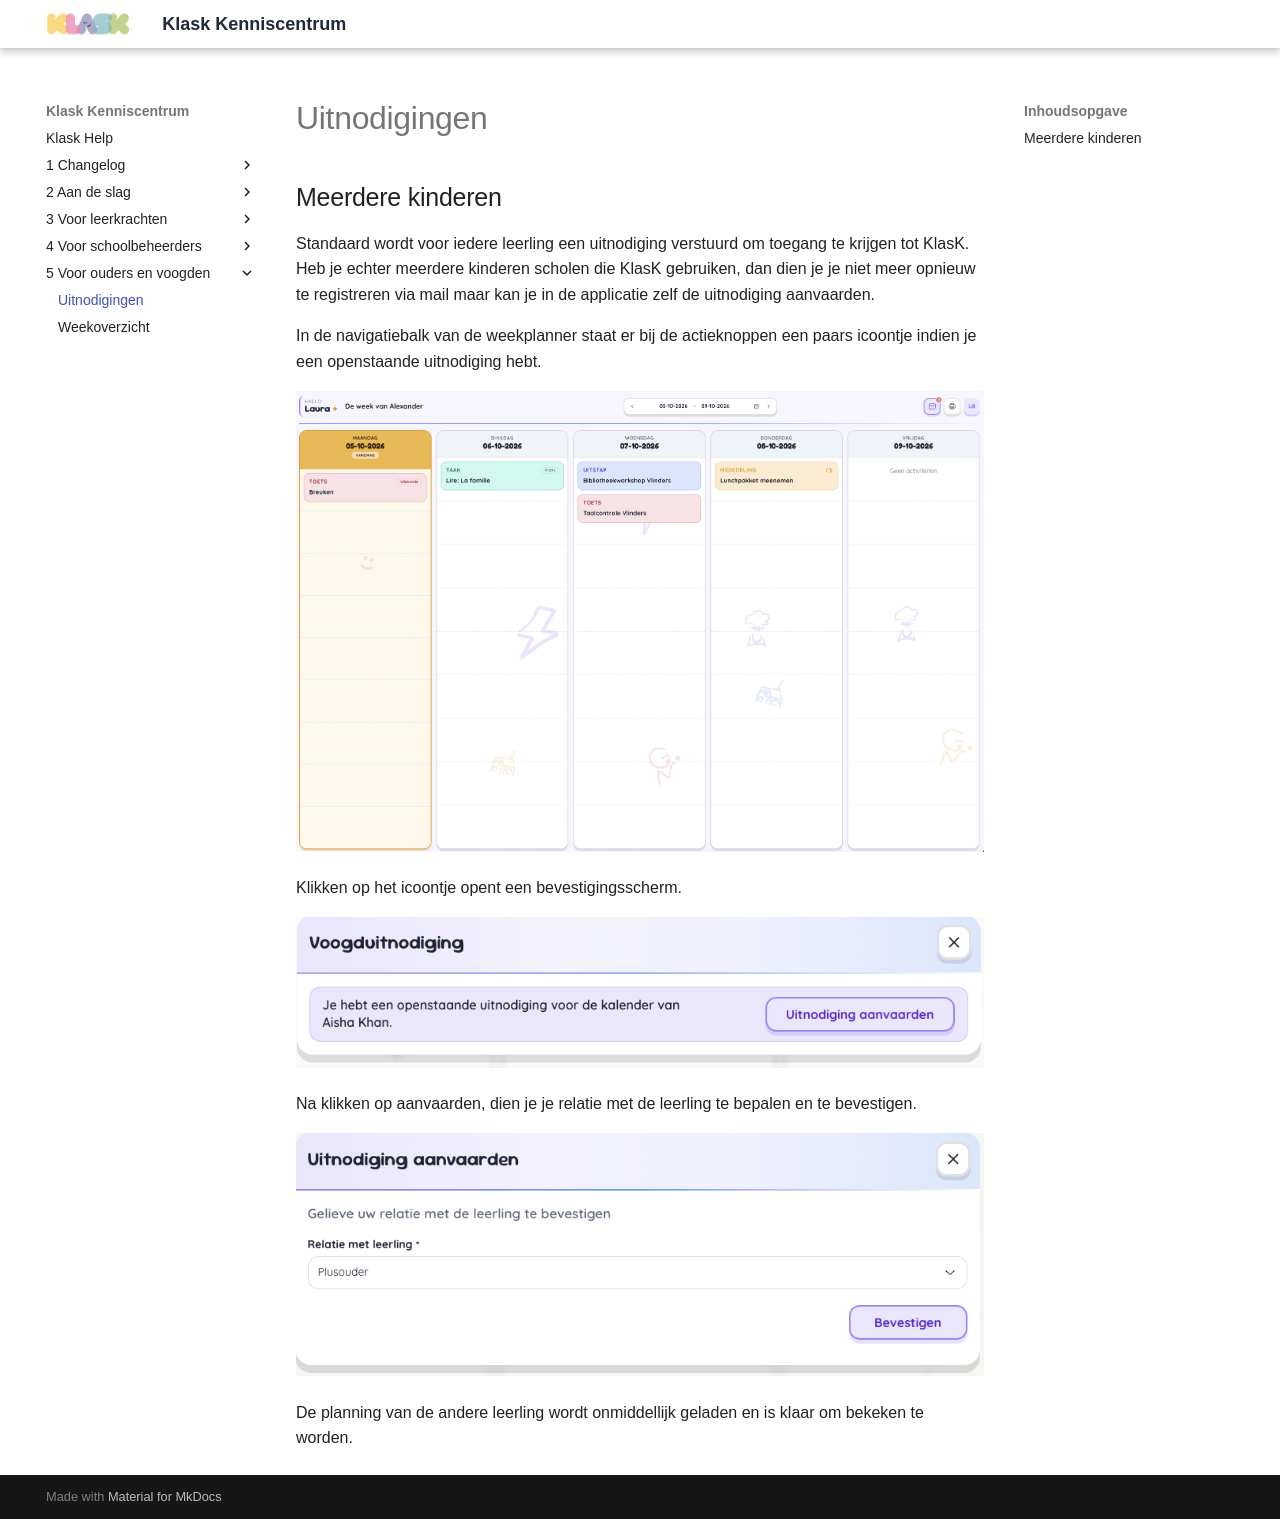

repository: Samuel8000/klask-help · page: 5 Voor ouders en voogden/Uitnodigingen/index.html · generator: mkdocs

# Uitnodigingen

## Meerdere kinderen

Standaard wordt voor iedere leerling een uitnodiging verstuurd om toegang te krijgen tot KlasK. 
Heb je echter meerdere kinderen scholen die KlasK gebruiken, dan dien je je niet meer opnieuw te registreren via mail maar kan je in de applicatie zelf de uitnodiging aanvaarden.

In de navigatiebalk van de weekplanner staat er bij de actieknoppen een paars icoontje indien je een openstaande uitnodiging hebt.

![guardian_second_invitation_desktop.webp](../assets/5_voor_ouders_voogden/uitnodigingen/guardian_second_invitation_desktop.webp)

Klikken op het icoontje opent een bevestigingsscherm. 

![second_invitation_modal_accept.webp](../assets/5_voor_ouders_voogden/uitnodigingen/second_invitation_modal_accept.webp)

Na klikken op aanvaarden, dien je je relatie met de leerling te bepalen en te bevestigen.

![set_relationship_modal_accept.webp](../assets/5_voor_ouders_voogden/uitnodigingen/set_relationship_modal_accept.webp)

De planning van de andere leerling wordt onmiddellijk geladen en is klaar om bekeken te worden. 
